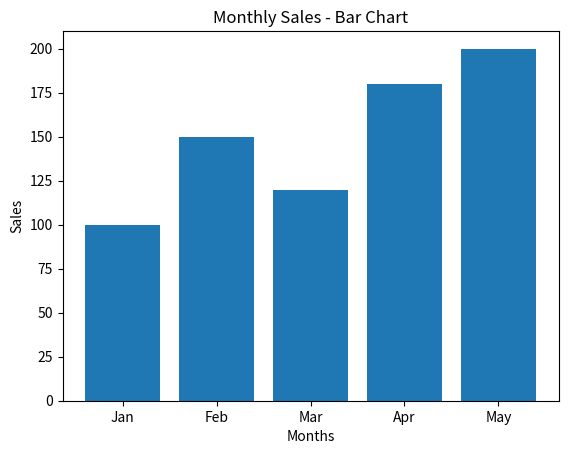
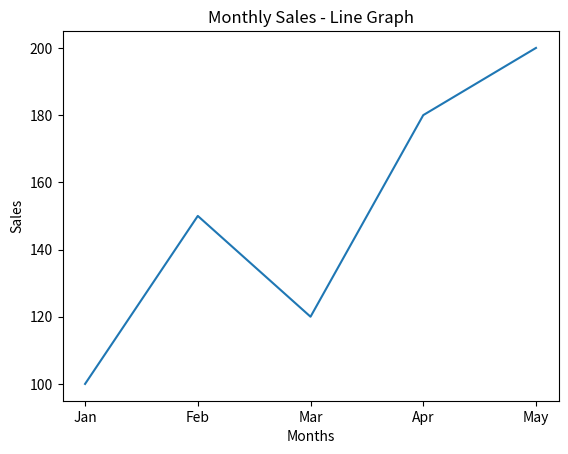

Reproduce these figures in Python, in order.
import matplotlib.pyplot as plt

months = ["Jan", "Feb", "Mar", "Apr", "May"]
sales = [100, 150, 120, 180, 200]

# Bar Chart
plt.bar(months, sales)
plt.title("Monthly Sales - Bar Chart")
plt.xlabel("Months")
plt.ylabel("Sales")
plt.show()

# Line Graph
plt.plot(months, sales)
plt.title("Monthly Sales - Line Graph")
plt.xlabel("Months")
plt.ylabel("Sales")
plt.show()
